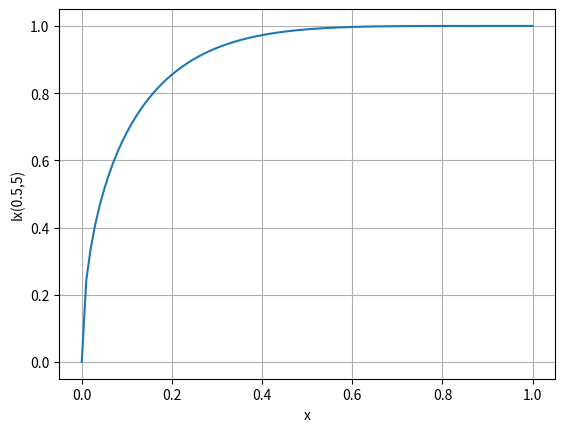

Reproduce this figure in Python. (Note: this script raises an exception after producing the figure.)
#!/usr/bin/env python32

import matplotlib
import matplotlib.pyplot as plt

xl = [
    0.000000,
    0.010000,
    0.020000,
    0.030000,
    0.040000,
    0.050000,
    0.060000,
    0.070000,
    0.080000,
    0.090000,
    0.100000,
    0.110000,
    0.120000,
    0.130000,
    0.140000,
    0.150000,
    0.160000,
    0.170000,
    0.180000,
    0.190000,
    0.200000,
    0.210000,
    0.220000,
    0.230000,
    0.240000,
    0.250000,
    0.260000,
    0.270000,
    0.280000,
    0.290000,
    0.300000,
    0.310000,
    0.320000,
    0.330000,
    0.340000,
    0.350000,
    0.360000,
    0.370000,
    0.380000,
    0.390000,
    0.400000,
    0.410000,
    0.420000,
    0.430000,
    0.440000,
    0.450000,
    0.460000,
    0.470000,
    0.480000,
    0.490000,
    0.500000,
    0.510000,
    0.520000,
    0.530000,
    0.540000,
    0.550000,
    0.560000,
    0.570000,
    0.580000,
    0.590000,
    0.600000,
    0.610000,
    0.620000,
    0.630000,
    0.640000,
    0.650000,
    0.660000,
    0.670000,
    0.680000,
    0.690000,
    0.700000,
    0.710000,
    0.720000,
    0.730000,
    0.740000,
    0.750000,
    0.760000,
    0.770000,
    0.780000,
    0.790000,
    0.800000,
    0.810000,
    0.820000,
    0.830000,
    0.840000,
    0.850000,
    0.860000,
    0.870000,
    0.880000,
    0.890000,
    0.900000,
    0.910000,
    0.920000,
    0.930000,
    0.940000,
    0.950000,
    0.960000,
    0.970000,
    0.980000,
    0.990000,
    1.000000,
]
yl = [
    0.000000,
    0.242842,
    0.338914,
    0.409651,
    0.466865,
    0.515209,
    0.557110,
    0.594036,
    0.626957,
    0.656561,
    0.683357,
    0.707735,
    0.730004,
    0.750413,
    0.769169,
    0.786443,
    0.802383,
    0.817113,
    0.830743,
    0.843368,
    0.855072,
    0.865931,
    0.876010,
    0.885371,
    0.894066,
    0.902145,
    0.909653,
    0.916631,
    0.923115,
    0.929140,
    0.934738,
    0.939937,
    0.944765,
    0.949247,
    0.953405,
    0.957262,
    0.960837,
    0.964149,
    0.967216,
    0.970054,
    0.972677,
    0.975101,
    0.977338,
    0.979402,
    0.981304,
    0.983054,
    0.984664,
    0.986143,
    0.987499,
    0.988743,
    0.989880,
    0.990920,
    0.991869,
    0.992734,
    0.993521,
    0.994235,
    0.994883,
    0.995470,
    0.995999,
    0.996477,
    0.996906,
    0.997291,
    0.997636,
    0.997944,
    0.998218,
    0.998462,
    0.998677,
    0.998867,
    0.999034,
    0.999181,
    0.999309,
    0.999420,
    0.999516,
    0.999599,
    0.999669,
    0.999730,
    0.999781,
    0.999824,
    0.999860,
    0.999889,
    0.999914,
    0.999934,
    0.999950,
    0.999962,
    0.999972,
    0.999980,
    0.999986,
    0.999990,
    0.999994,
    0.999996,
    0.999997,
    0.999998,
    0.999999,
    1.000000,
    1.000000,
    1.000000,
    1.000000,
    1.000000,
    1.000000,
    1.000000,
    1.000000,
]

yl = [
    0.0,
    0.24284189089843749999999999999999999999999999999999999999999999999999999999999999999999999994,
    0.33891381153616241091128013830897494597501346175061815085181106016791140839106123644489567939,
    0.4096508118986554964468613586176876286675910249176568910063898986569389242136034043611362893,
    0.46686464000000000000000000000000000000000000000000000000000000000000000000000000000000000004,
    0.51520878690160297251424266470557800821360333656077840659182490399871624315849062399794482769,
    0.55711036564679084226463064132957720619760515698571085504807992813841969684759803375721161952,
    0.59403586694497658800362008610502523324778590543874537390636537671367905563905898381357396092,
    0.62695727405708851860034476690992031585847792570867328348262569558774758915624766495755680337,
    0.65656142894531250000000000000000000000000000000000000000000000000000000000000000000000000042,
    0.68335708497998774418637183634179332886070075779714266606849987777298155922511603856062010212,
    0.70773493804111727989792316835045512711884425667708681706322072645727149531959242943004327479,
    0.73000371263631036412805879027038237381107153386411289288452436708653059246123542862051058887,
    0.75041306705768700279223654096504325232259994688105736914495222220870131424495073764190801567,
    0.76916878371148342382905920508248142729758643104785177865664504205039872657201495788502307921,
    0.7864432137848497988936034369912098416012138396347553611156269933212088243478330208682259075,
    0.80238267999999999999999999999999999999999999999999999999999999999999999999999999999999999997,
    0.81711286071375848422156171309553776882662355675402295720883913794315191359386876273687027721,
    0.83074279409297163612989839239901355790328642749759040271797040235142889794661677568874910432,
    0.84336791448053669039491494153704053659820418852533323532676626011267281281150806299497728187,
    0.85507239459591957990686801092284003243249246071544743696119110664498320196389659353607207076,
    0.86593097989850596594837564628024840742735289184755416868082291691632424902641029664473753592,
    0.8760104448405395845869865032923832133406950636382132179935302466877259466115059757797386568,
    0.88537076313537333592619870160765776265166719730652528570716786016906623561279315729986731746,
    0.89406605863621822202942099271468058160547927843031641414785351377761375367467479456317364216,
    0.90214538574218749999999999999999999999999999999999999999999999999999999999999999999999999902,
    0.90965337578828192224035974750769403151427194445248985922715562926098364967600669364954243689,
    0.91663077695127165195449156354560512107971566758366948486365356259181728453941365487697389883,
    0.92311490871651899672635366394183484869868472458007637049934880188714360538438574624163388376,
    0.92914004717195174562814400085624770217681110300114980976688722575217657102992330766207636557,
    0.93473775383109182738232483397849235115708113892024964839619232601671793110279283985177984147,
    0.93993715799810172595930388260563714156050126731320344011491712304666760352103323523009109971,
    0.94476520063771866258056229600564189622469986798494511505191211776314027334871319185115673214,
    0.94924684613452738234910366497259242496729386538037598394930269126512715830059565398768019205,
    0.95340526709961673348471574282263489598370997623223600736415494605626469268010581071048617756,
    0.95726200642161857863846491592899936722162878090139612998779028899532846996400976088964743294,
    0.96083712000000000000000000000000000000000000000000000000000000000000000000000000000000000119,
    0.96414930299435167900788691619332117832203512400168261060341487065187992434392786970547752749,
    0.96721600193925302030934544260076416867109738689998269907065034689700396609076571546028167964,
    0.97005351468370397389109612097610181624137119694401812560990641803403820584993954947060297708,
    0.97267707979704137778120966809819881199046366641719513073103277390834214189494668640772391681,
    0.97510095682434692257637936255653861178871489036595619299674215292371523713278853846663881901,
    0.97733849856175537024158077522325560964487104131309408816396649311589133447065168996771979626,
    0.97940221634657789004627294084038683837159432182292799090904360632634034008475795920738963008,
    0.9813038392115632602529953961135595528850475388389553476210038153837838451036224652716555394,
    0.9830543676312583121652840547340179758282166241842901521070540913510103651881511682571774964,
    0.98466412248680660481695164755205342445621773349724104142564909738435646555144635042994768258,
    0.9861427897900626043509871861466734729434100517557261196279812424541334226121732414696383538,
    0.98749946163573132350086704721747485065199174319509404344579164508042728288390624424518808893,
    0.98874267378906249999999999999999999999999999999999999999999999999999999999999999999999999289,
    0.98988044026456628537950233698955185333477765300432376118104023652818115618917501962501490781,
    0.99092028520675547756927657869767514625497471254021485454478628559282113802813701799869061029,
    0.99186927234581715315020389934364678115383828103382096069543059192093474072734364014398248663,
    0.99273403226835652859588682011216423141238547274935197462333435393415051148821239674768469124,
    0.99352078771509967766904028098489835265409751044197015622200010393766631479073091943416031178,
    0.99423537709299594857433268082780666907822943008687584134452568353339088659461681274309139503,
    0.99488327636794980955364503365590615773829667420436680019148205831377192464193660610071859717,
    0.99546961948595557538419843474362356824096930343605276306400563004120603535053652346933378663,
    0.99599921745430571405251231145256860061404212262248291641902847616628477980515490158256556053,
    0.99647657620045740279705919932863909220955855139220838149475449307751848872585051973063705386,
    0.99690591331378910624514291390398965982839404694205547876364148739761054786457840322786454437,
    0.9972911737646196406748698135100625080127368540864953160301387919931645120677780588908225332,
    0.99763604468529350381466510728306222868014164715618175753152924261043462553842136687017176744,
    0.99794396928968571140813956219204831945417449876828093682576058041835955268192625333260277607,
    0.99821815999999999999999999999999999999999999999999999999999999999999999999999999999999997878,
    0.99846161084310041500069686286281088176356206094864289478995096615288641305409189906448282553,
    0.99867710917272036884717344321611779205107785241151850615413447918452206921703107191605120959,
    0.99886724676864275866760426778805652431211058502205780011048754780735697411135842013423038186,
    0.99903443035926004065291935093271146586408258427491276926821444879325269485186443830143429494,
    0.99918089160973551859020962271424090694662219601422323338046800613082795098543718783562691518,
    0.99930869661423702374469424143851337136395694150135586921745548653543127671815050447241678735,
    0.9994197549273500435075051741724820162796637716652601281502408851559135726469356252886546668,
    0.99951582816675434577119722618660722087540857259110098630883361254677200551543357329101176599,
    0.99959853821652717554576793253894404826832644852415634614597491199695067902809375111917474933,
    0.99966937505798306635275686224574589724951142520477861690150271287938807454938431579263999228,
    0.99972970425274538241978016296604360999062338769356182887980668047681076401686369327802246513,
    0.99978077410074174720519835700003364388884892559266683522562601500038765678854176370608271056,
    0.99982372249400156589974170775368597962625547827351114200523679295335949665671749759653276069,
    0.9998595834854887227365058419886525983880825432513592177322972465581824201970105375355119382,
    0.99988929359070843416463989823946904242277023453716937447736095377775350813604694867820523722,
    0.99991369783846845749177223531490845058315851495928401575083847571644969492208540589564099485,
    0.99993355558593750000000000000000000000000000000000000000000000000000000000000000000000122951,
    0.99994954611201544088640575321738489907966380056919005255891523802409670658280248445431341549,
    0.99996227400199995046511337782573540008555582104927115215602031585422082441605359732093502956,
    0.99997227433559256658318990015022519191691800101664040193622710118322574777668209306437116156,
    0.99998001768942563303514828689088446610505485130106710346151407012337075461934256860728117613,
    0.99998591496450202305723970803777334137528667202800382205467112289147305605797793252820125127,
    0.99999032204821539313861238459477763315042258387828404717750393297595119785958622465047279352,
    0.99999354431995369756988632689180527167366509671666910940221426340158158046673309148178192454,
    0.99999584100867734532735333587968385321923654026367972456361071170090755329403470576479028698,
    0.99999742941030077062723292142719038847885249493924818563712942813850378689470607380670514651,
    0.99999848897218789404153066161828214238663254275651009559999867170499953781103513600329377805,
    0.9999991652515939975493381838959553590807341713452876835440809011642513768697455834881878792,
    0.99999957375444534736372202112054442747049320616469956985352583501654882933367159670192781897,
    0.99999980366044024999801358769995743352765561964288093009712980354806082359478156170081000405,
    0.99999992144007821252063221435914256823196175173011656922068735757539335159080466598914197555,
    0.9999999743688748715227123241700716666369038775484188504600258363489889024450996330027423859,
    0.99999999394369698272337153966612807655364499020690284046106281730497065553706150916743739046,
    0.99999999920585187507528937783928310574064898456039996036175892635729534893096765916598457299,
    0.99999999997528742191360455635153690385626066481481896129682592406691532660547012408294797547,
    1.0,
]

# plt.plot(xl,yl,'-',xl,Yyl,'--')
plt.plot(xl, yl)
plt.ylabel("Ix(0.5,5)")
plt.xlabel("x")
plt.grid(True)
plt.savefig("../img/aptC.pdf")
